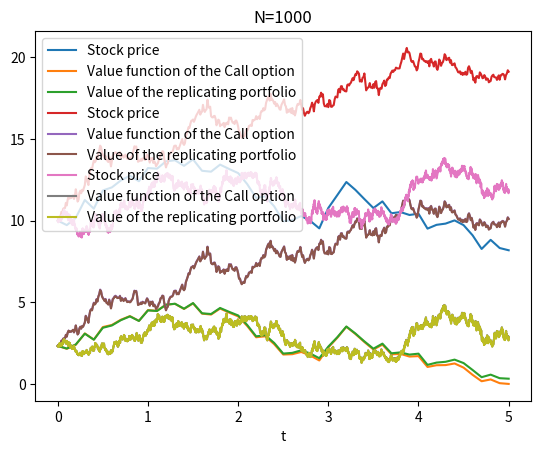

Write the Python code that produced this figure.
import numpy as np  # Import packages numpy and matplotlib
import matplotlib.pyplot as plt 
from scipy.stats import norm  # Import norm to get access to the normal distribution function

T = 5 # Time horizon
N = 1000 # Discretization number per time unit
S0 = 10
K = 9
sigma = 2


def brownian_mot(N,T):  # Function to simulate a Brownian motion
    mu, sigma = 0, np.sqrt(1/N) # Mean and standard deviation 
    s = np.random.normal(mu, sigma, N*T) # N*T normal distributed random numbers 
    # Create realization of Brownian Motion 
    B = np.zeros(N*T+1)  # Vector creation
    for i in range(N*T):
        B[i+1]=B[i]+s[i] # Increments of BM on each time step
    return B   # Return Brownian motion

for N in (10,100,1000):
    B = brownian_mot(N,T)
    S = S0 + sigma*B  # stock price

    V = np.zeros(N*T+1) # Variable for the value of the option 

    for i in range(N*T+1):
        V[i] = (S[i]-K)*norm.cdf( (S[i]-K)/(sigma*np.sqrt(T-i/N)) ) + sigma*np.sqrt(T-i/N)*norm.pdf( (S[i]-K)/(sigma*np.sqrt(T-i/N)) ) # Value of the option

    # Delta Hedging:
    phi = np.zeros(N*T+1)
    bank = np.zeros(N*T+1)
    value = np.zeros(N*T+1)
    phi[0] = norm.cdf( (S0-K)/(sigma*np.sqrt(T)) )  # innitial amount of investment in the risky asset
    bank[0] = V[0] - phi[0]*S0  # initial bank account
    value[0] = bank[0] + phi[0]*S0 # track portfolio value of our hedging strategy
    for i in range(N*T):
        value[i+1] = bank[i] + phi[i]*S[i+1] # new value at time point i+1
        phi[i+1] = norm.cdf( (S[i+1]-K)/(sigma*np.sqrt(T-i/N)) ) # updated amount in risky asset
        bank[i+1] = bank[i] - S[i+1]*(phi[i+1]-phi[i]) # updated bank account such that trading strategy is self-financing


    #Plot
    x = np.linspace(0, T, N*T+1)
    #plt.plot(x,S)
    plt.plot(x,S,label="Stock price")
    plt.plot(x,V,label="Value function of the Call option")
    plt.plot(x,value,label="Value of the replicating portfolio")
    plt.title("N=" + str(N))
    plt.xlabel('t') # Labeling x-axis
    plt.legend(loc="best")
    plt.show()